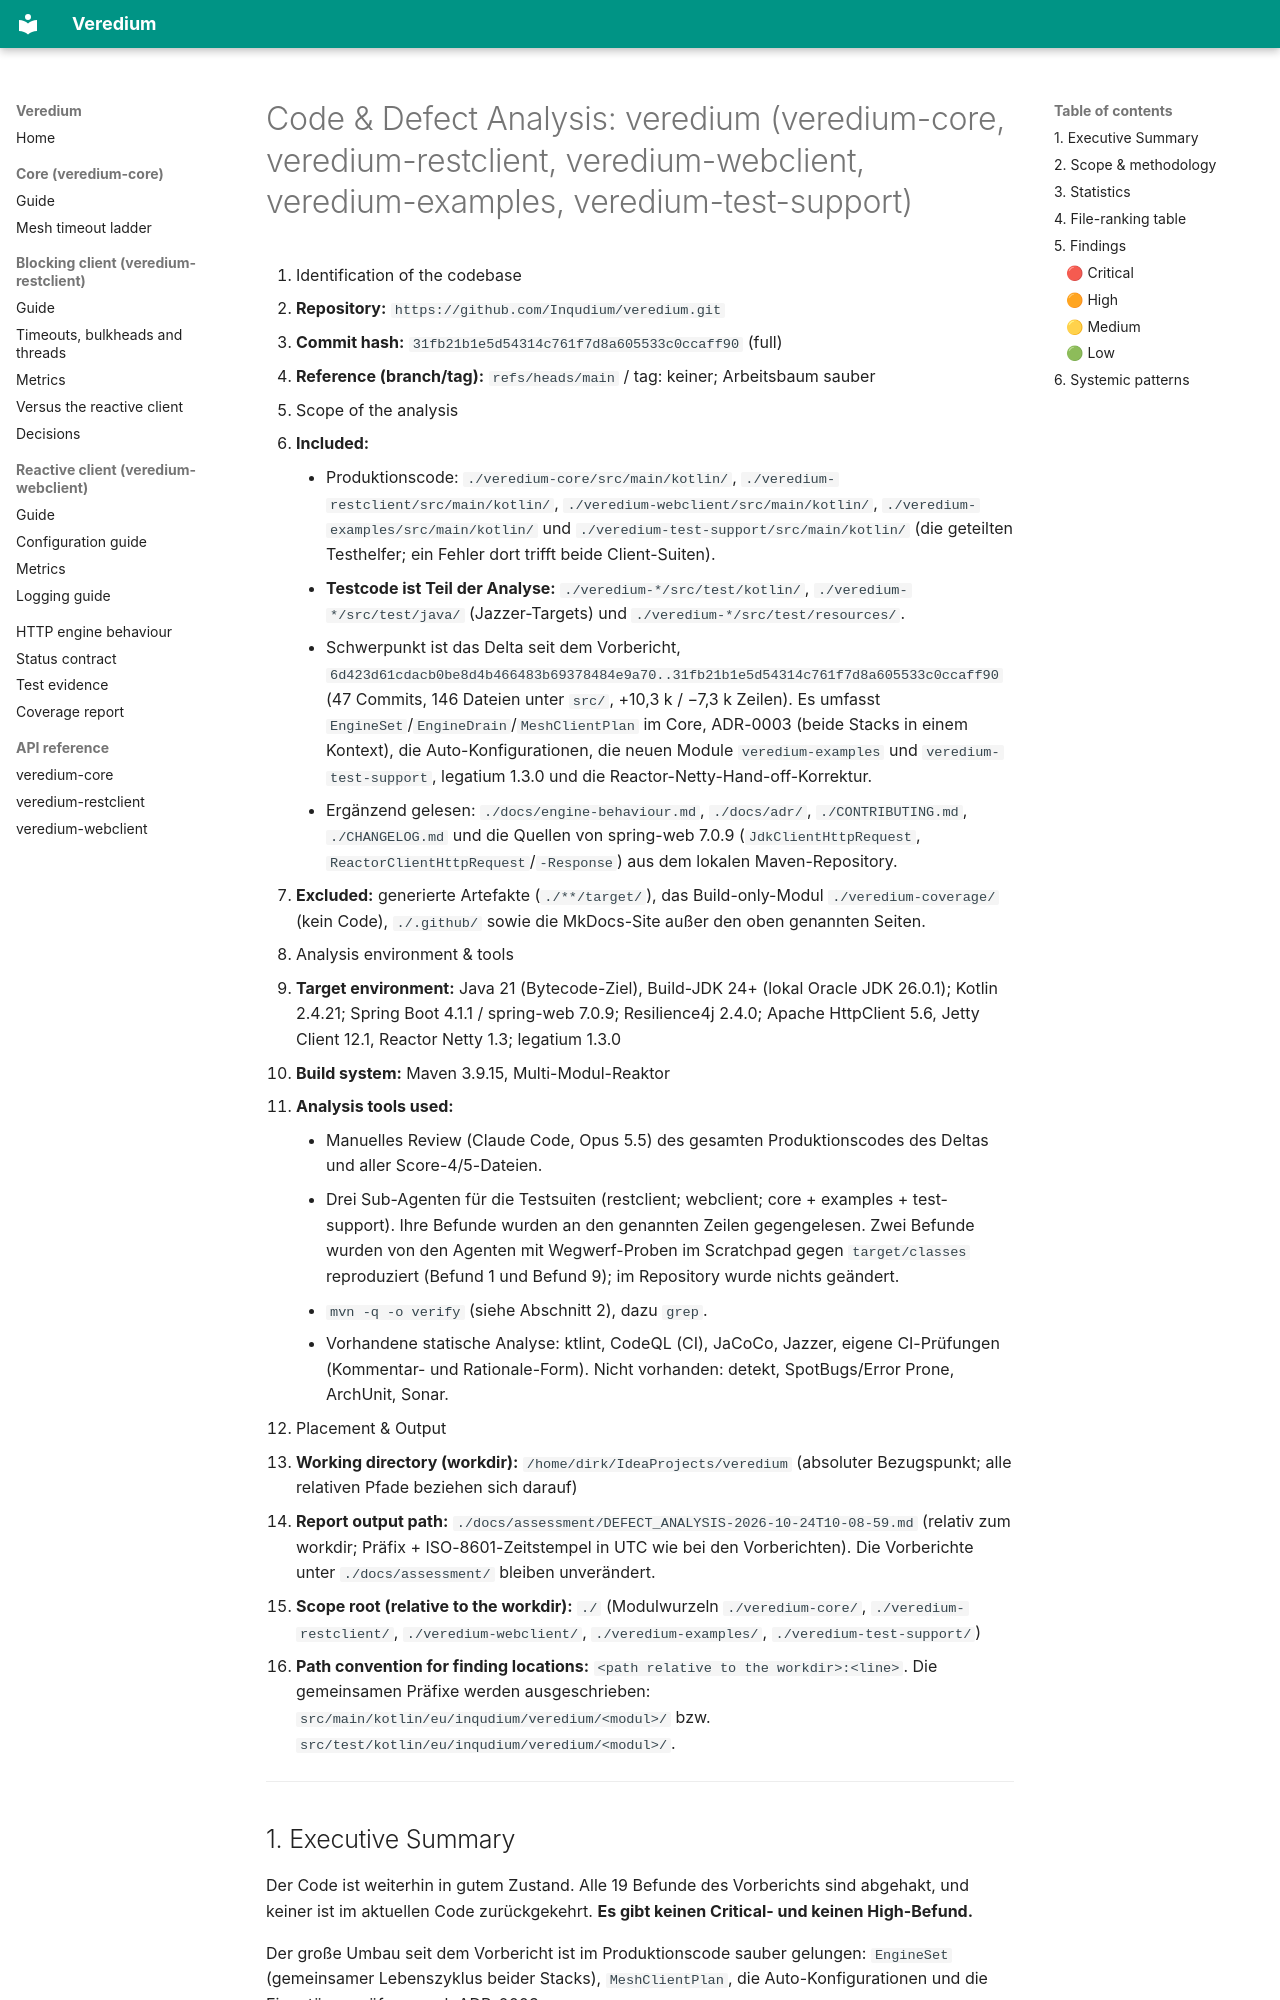

repository: Inqudium/veredium · page: assessment/DEFECT_ANALYSIS-2026-10-24T10-08-59/index.html · generator: mkdocs

# Code & Defect Analysis: veredium (veredium-core, veredium-restclient, veredium-webclient, veredium-examples, veredium-test-support)

1. Identification of the codebase
   - **Repository:** `https://github.com/Inqudium/veredium.git`
   - **Commit hash:** `31fb21b1e5d54314c761f7d8a605533c0ccaff90` (full)
   - **Reference (branch/tag):** `refs/heads/main` / tag: keiner; Arbeitsbaum sauber
2. Scope of the analysis
   - **Included:**
     - Produktionscode: `./veredium-core/src/main/kotlin/`, `./veredium-restclient/src/main/kotlin/`, `./veredium-webclient/src/main/kotlin/`, `./veredium-examples/src/main/kotlin/` und `./veredium-test-support/src/main/kotlin/` (die geteilten Testhelfer; ein Fehler dort trifft beide Client-Suiten).
     - **Testcode ist Teil der Analyse:** `./veredium-*/src/test/kotlin/`, `./veredium-*/src/test/java/` (Jazzer-Targets) und `./veredium-*/src/test/resources/`.
     - Schwerpunkt ist das Delta seit dem Vorbericht, `6d423d61cdacb0be8d4b466483b69378484e9a70..31fb21b1e5d54314c761f7d8a605533c0ccaff90` (47 Commits, 146 Dateien unter `src/`, +10,3 k / −7,3 k Zeilen). Es umfasst `EngineSet`/`EngineDrain`/`MeshClientPlan` im Core, ADR-0003 (beide Stacks in einem Kontext), die Auto-Konfigurationen, die neuen Module `veredium-examples` und `veredium-test-support`, legatium 1.3.0 und die Reactor-Netty-Hand-off-Korrektur.
     - Ergänzend gelesen: `./docs/engine-behaviour.md`, `./docs/adr/`, `./CONTRIBUTING.md`, `./CHANGELOG.md` und die Quellen von spring-web 7.0.9 (`JdkClientHttpRequest`, `ReactorClientHttpRequest`/`-Response`) aus dem lokalen Maven-Repository.
   - **Excluded:** generierte Artefakte (`./**/target/`), das Build-only-Modul `./veredium-coverage/` (kein Code), `./.github/` sowie die MkDocs-Site außer den oben genannten Seiten.
3. Analysis environment & tools
   - **Target environment:** Java 21 (Bytecode-Ziel), Build-JDK 24+ (lokal Oracle JDK 26.0.1); Kotlin 2.4.21; Spring Boot 4.1.1 / spring-web 7.0.9; Resilience4j 2.4.0; Apache HttpClient 5.6, Jetty Client 12.1, Reactor Netty 1.3; legatium 1.3.0
   - **Build system:** Maven 3.9.15, Multi-Modul-Reaktor
   - **Analysis tools used:**
     - Manuelles Review (Claude Code, Opus 5.5) des gesamten Produktionscodes des Deltas und aller Score-4/5-Dateien.
     - Drei Sub-Agenten für die Testsuiten (restclient; webclient; core + examples + test-support). Ihre Befunde wurden an den genannten Zeilen gegengelesen. Zwei Befunde wurden von den Agenten mit Wegwerf-Proben im Scratchpad gegen `target/classes` reproduziert (Befund 1 und Befund 9); im Repository wurde nichts geändert.
     - `mvn -q -o verify` (siehe Abschnitt 2), dazu `grep`.
     - Vorhandene statische Analyse: ktlint, CodeQL (CI), JaCoCo, Jazzer, eigene CI-Prüfungen (Kommentar- und Rationale-Form). Nicht vorhanden: detekt, SpotBugs/Error Prone, ArchUnit, Sonar.
4. Placement & Output
   - **Working directory (workdir):** `/home/dirk/IdeaProjects/veredium` (absoluter Bezugspunkt; alle relativen Pfade beziehen sich darauf)
   - **Report output path:** `./docs/assessment/DEFECT_ANALYSIS-2026-10-24T10-08-59.md` (relativ zum workdir; Präfix + ISO-8601-Zeitstempel in UTC wie bei den Vorberichten). Die Vorberichte unter `./docs/assessment/` bleiben unverändert.
   - **Scope root (relative to the workdir):** `./` (Modulwurzeln `./veredium-core/`, `./veredium-restclient/`, `./veredium-webclient/`, `./veredium-examples/`, `./veredium-test-support/`)
   - **Path convention for finding locations:** `<path relative to the workdir>:<line>`. Die gemeinsamen Präfixe werden ausgeschrieben: `src/main/kotlin/eu/inqudium/veredium/<modul>/` bzw. `src/test/kotlin/eu/inqudium/veredium/<modul>/`.

---
